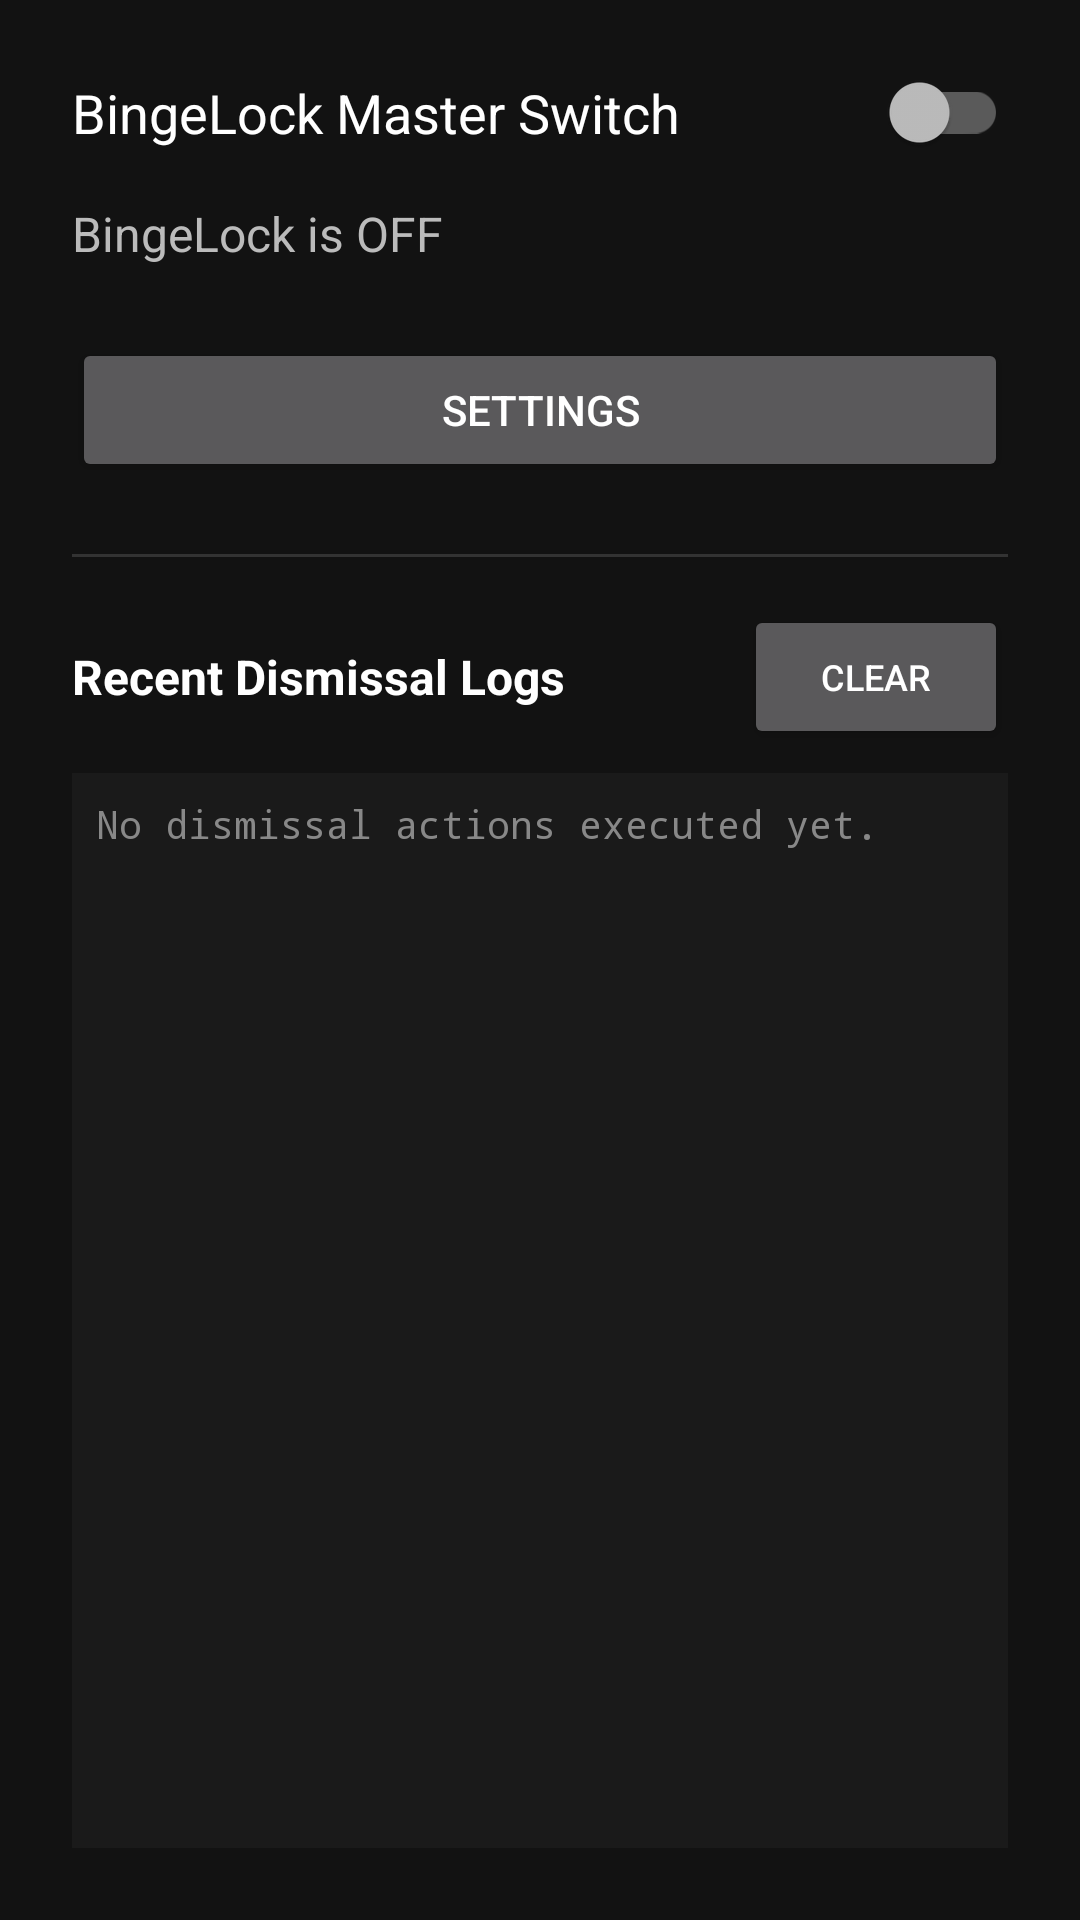

Produce the Android XML layout that renders to this screen, including the resource entries it uses.
<!-- AndroidManifest.xml: activity theme Theme.BingeLock -->
<!-- res/layout/activity_main.xml -->
<?xml version="1.0" encoding="utf-8"?>
<LinearLayout xmlns:android="http://schemas.android.com/apk/res/android"
    android:layout_width="match_parent"
    android:layout_height="match_parent"
    android:orientation="vertical"
    android:padding="24dp"
    android:background="#121212">

    <androidx.appcompat.widget.SwitchCompat
        android:id="@+id/masterSwitch"
        android:layout_width="match_parent"
        android:layout_height="wrap_content"
        android:text="BingeLock Master Switch"
        android:textColor="#FFFFFF"
        android:textSize="18sp"
        android:layout_marginBottom="16dp" />

    <TextView
        android:id="@+id/statusText"
        android:layout_width="match_parent"
        android:layout_height="wrap_content"
        android:text="BingeLock is OFF"
        android:textColor="#BBBBBB"
        android:textSize="16sp"
        android:layout_marginBottom="24dp" />

    <Button
        android:id="@+id/btnSettings"
        android:layout_width="match_parent"
        android:layout_height="wrap_content"
        android:text="Settings"
        android:layout_marginBottom="24dp" />

    <View
        android:layout_width="match_parent"
        android:layout_height="1dp"
        android:background="#333333"
        android:layout_marginBottom="16dp" />

    <LinearLayout
        android:layout_width="match_parent"
        android:layout_height="wrap_content"
        android:orientation="horizontal"
        android:gravity="center_vertical"
        android:layout_marginBottom="8dp">

        <TextView
            android:layout_width="0dp"
            android:layout_height="wrap_content"
            android:layout_weight="1"
            android:text="Recent Dismissal Logs"
            android:textColor="#FFFFFF"
            android:textSize="16sp"
            android:textStyle="bold" />

        <Button
            android:id="@+id/btnClearLogs"
            android:layout_width="wrap_content"
            android:layout_height="wrap_content"
            android:text="Clear"
            android:textSize="12sp" />
    </LinearLayout>

    <ScrollView
        android:layout_width="match_parent"
        android:layout_height="0dp"
        android:layout_weight="1"
        android:background="#1A1A1A"
        android:padding="8dp">

        <TextView
            android:id="@+id/historyLogText"
            android:layout_width="match_parent"
            android:layout_height="wrap_content"
            android:text="No dismissal actions executed yet."
            android:textColor="#888888"
            android:textSize="13sp"
            android:fontFamily="monospace" />
    </ScrollView>

</LinearLayout>
<!-- resources referenced by this layout -->
<resources>
  <style name="Theme.BingeLock" parent="Theme.AppCompat.NoActionBar" />
</resources>
